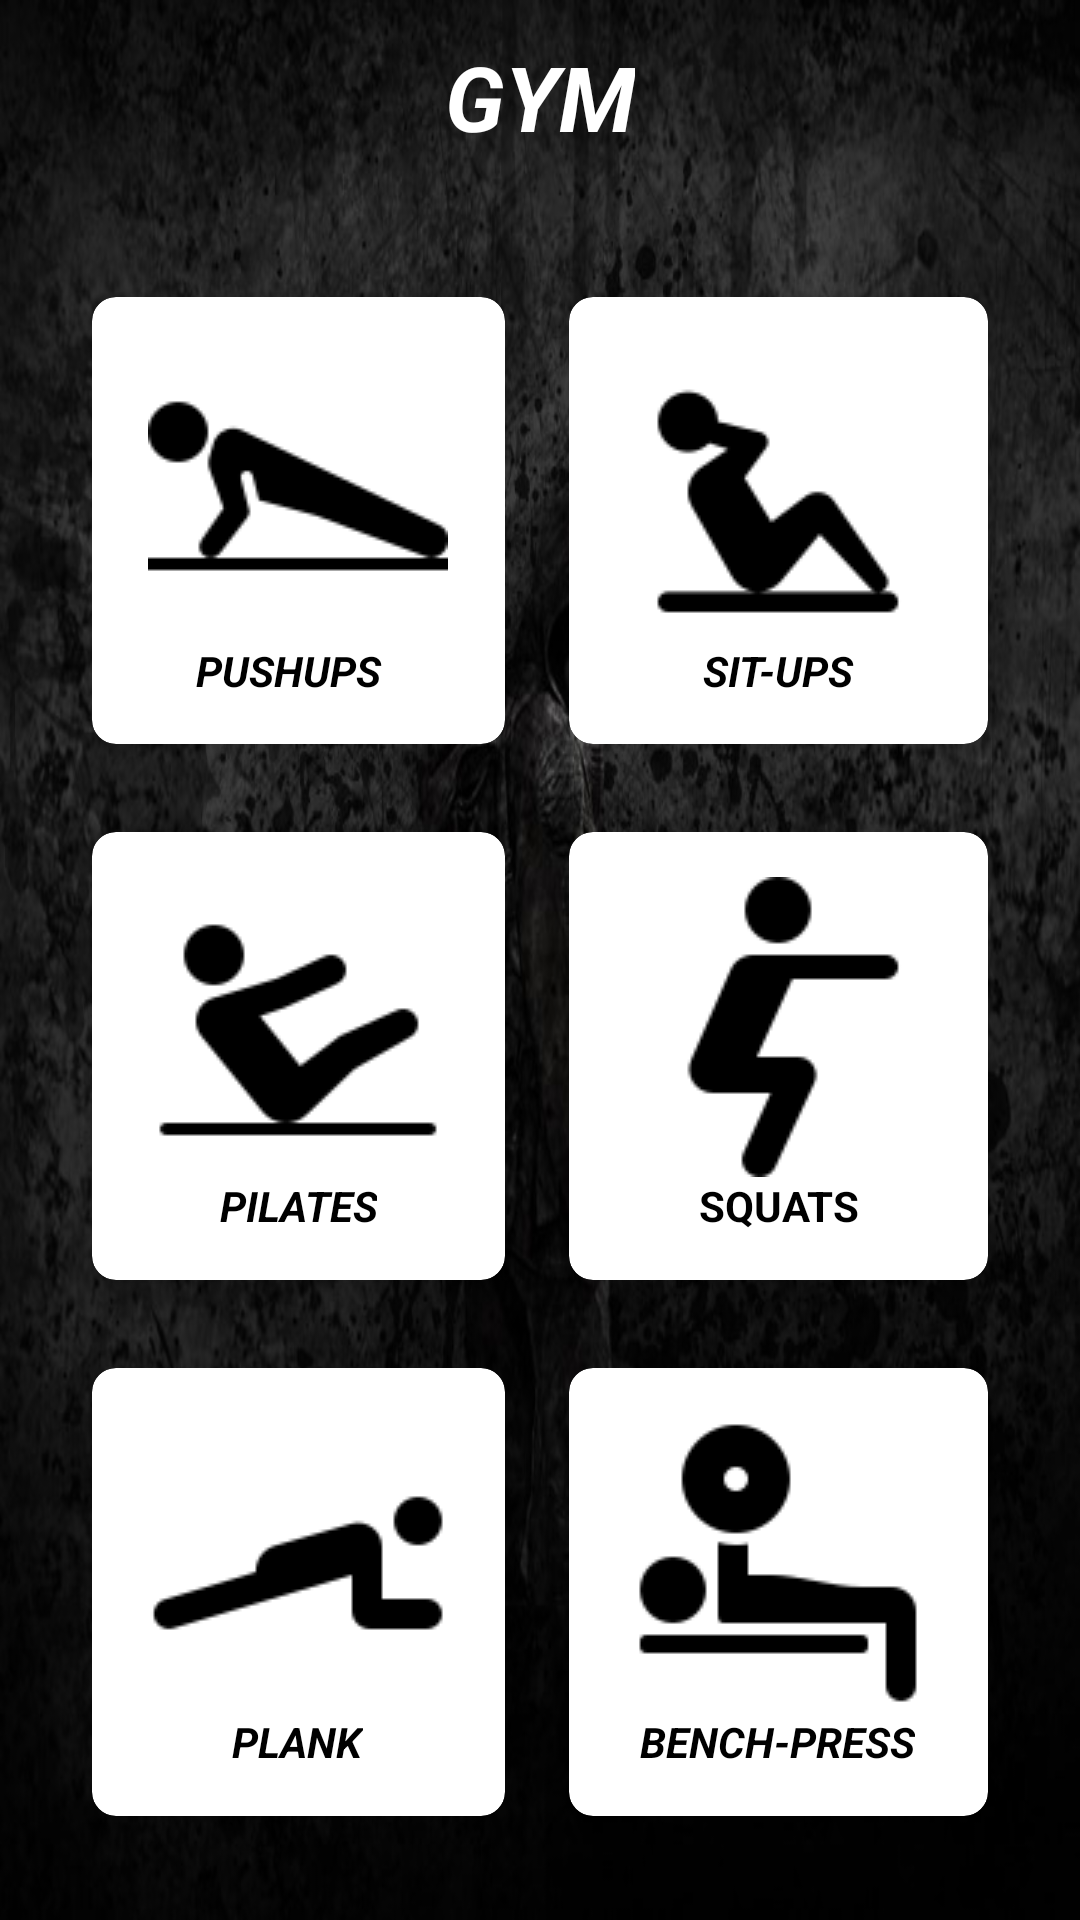

Layout XML and referenced resources for this Android screen:
<!-- AndroidManifest.xml: application theme Theme.Simplyhealthy -->
<!-- res/layout/activity_gym.xml -->
<?xml version="1.0" encoding="utf-8"?>
<RelativeLayout xmlns:android="http://schemas.android.com/apk/res/android"
    xmlns:app="http://schemas.android.com/apk/res-auto"
    xmlns:tools="http://schemas.android.com/tools"
    android:layout_width="match_parent"
    android:layout_height="match_parent"
    android:background="@drawable/black"
    tools:context=".GymActivity">

    <TextView
        android:id="@+id/titleHome"
        android:layout_width="wrap_content"
        android:layout_height="wrap_content"
        android:layout_centerHorizontal="true"
        android:layout_marginStart="12dp"
        android:layout_marginTop="12dp"
        android:layout_marginEnd="12dp"
        android:layout_marginBottom="12dp"
        android:text="GYM"
        android:textColor="#fff"
        android:textSize="30sp"
        android:textStyle="bold|italic" />

    <GridLayout
        android:layout_width="match_parent"
        android:layout_height="match_parent"
        android:layout_below="@+id/titleHome"
        android:layout_marginStart="20dp"
        android:layout_marginTop="20dp"
        android:layout_marginEnd="20dp"
        android:layout_marginBottom="20dp"
        android:columnCount="2"
        android:rowCount="3" >

        <androidx.cardview.widget.CardView
            android:id="@+id/cardLabtest"
            android:layout_width="wrap_content"
            android:layout_height="wrap_content"
            android:layout_row="0"
            android:layout_rowWeight="1"
            android:layout_column="0"
            android:layout_columnWeight="1"
            android:layout_gravity="fill"
            app:cardBackgroundColor="@color/white"
            app:cardCornerRadius="8dp"
            app:cardElevation="8dp"
            app:cardUseCompatPadding="true">

            <LinearLayout
                android:layout_width="wrap_content"
                android:layout_height="wrap_content"
                android:layout_gravity="center_vertical|center_horizontal"
                android:gravity="center"
                android:orientation="vertical">

                <ImageView
                    android:layout_width="wrap_content"
                    android:layout_height="wrap_content"
                    android:src="@drawable/pushups" />

                <TextView
                    android:layout_width="wrap_content"
                    android:layout_height="wrap_content"
                    android:text="        PUSHUPS          "
                    android:textAlignment="center"
                    android:textStyle="bold|italic"
                    android:textColor="@color/black"/>

            </LinearLayout>


        </androidx.cardview.widget.CardView>

        <androidx.cardview.widget.CardView
            android:id="@+id/cardBuyMedicine"
            android:layout_width="wrap_content"
            android:layout_height="wrap_content"
            android:layout_row="0"
            android:layout_rowWeight="1"
            android:layout_column="1"
            android:layout_columnWeight="1"
            android:layout_gravity="fill"
            app:cardBackgroundColor="@color/white"
            app:cardCornerRadius="8dp"
            app:cardElevation="8dp"
            app:cardUseCompatPadding="true">

            <LinearLayout
                android:layout_width="wrap_content"
                android:layout_height="wrap_content"
                android:layout_gravity="center_vertical|center_horizontal"
                android:gravity="center"
                android:orientation="vertical">

                <ImageView
                    android:layout_width="wrap_content"
                    android:layout_height="wrap_content"
                    android:src="@drawable/situps" />

                <TextView
                    android:layout_width="wrap_content"
                    android:layout_height="wrap_content"
                    android:text="           SIT-UPS           "
                    android:textAlignment= "center"
                    android:textStyle="bold|italic"
                    android:textColor="@color/black"/>

            </LinearLayout>


        </androidx.cardview.widget.CardView>

        <androidx.cardview.widget.CardView
            android:id="@+id/cardFindDoctor"
            android:layout_width="wrap_content"
            android:layout_height="wrap_content"
            android:layout_row="1"
            android:layout_rowWeight="1"
            android:layout_column="0"
            android:layout_columnWeight="1"
            android:layout_gravity="fill"
            app:cardBackgroundColor="@color/white"
            app:cardCornerRadius="8dp"
            app:cardElevation="8dp"
            app:cardUseCompatPadding="true">

            <LinearLayout
                android:layout_width="wrap_content"
                android:layout_height="wrap_content"
                android:layout_gravity="center_vertical|center_horizontal"
                android:gravity="center"
                android:orientation="vertical">

                <ImageView
                    android:layout_width="wrap_content"
                    android:layout_height="wrap_content"
                    android:src="@drawable/pilates" />

                <TextView
                    android:layout_width="wrap_content"
                    android:layout_height="wrap_content"
                    android:text="PILATES"
                    android:textAlignment="center"
                    android:textStyle="bold|italic"
                    android:textColor="@color/black"/>

            </LinearLayout>


        </androidx.cardview.widget.CardView>

        <androidx.cardview.widget.CardView
            android:id="@+id/cardHealthDoctor"
            android:layout_width="wrap_content"
            android:layout_height="wrap_content"
            android:layout_row="1"
            android:layout_rowWeight="1"
            android:layout_column="1"
            android:layout_columnWeight="1"
            android:layout_gravity="fill"
            app:cardBackgroundColor="@color/white"
            app:cardCornerRadius="8dp"
            app:cardElevation="8dp"
            app:cardUseCompatPadding="true">

            <LinearLayout
                android:layout_width="wrap_content"
                android:layout_height="wrap_content"
                android:layout_gravity="center_vertical|center_horizontal"
                android:gravity="center"
                android:orientation="vertical">

                <ImageView
                    android:layout_width="wrap_content"
                    android:layout_height="wrap_content"
                    android:src="@drawable/squats" />

                <TextView
                    android:layout_width="wrap_content"
                    android:layout_height="wrap_content"
                    android:text="     SQUATS     "
                    android:textAlignment="center"
                    android:textStyle="bold"
                    android:textColor="@color/black"/>

            </LinearLayout>


        </androidx.cardview.widget.CardView>

        <androidx.cardview.widget.CardView
            android:id="@+id/cardOrderDetails"
            android:layout_width="wrap_content"
            android:layout_height="wrap_content"
            android:layout_row="2"
            android:layout_rowWeight="1"
            android:layout_column="0"
            android:layout_columnWeight="1"
            android:layout_gravity="fill"
            app:cardBackgroundColor="@color/white"
            app:cardCornerRadius="8dp"
            app:cardElevation="8dp"
            app:cardUseCompatPadding="true">

            <LinearLayout
                android:layout_width="wrap_content"
                android:layout_height="wrap_content"
                android:layout_gravity="center_vertical|center_horizontal"
                android:gravity="center"
                android:orientation="vertical">

                <ImageView
                    android:layout_width="wrap_content"
                    android:layout_height="wrap_content"
                    android:src="@drawable/plank" />

                <TextView
                    android:layout_width="wrap_content"
                    android:layout_height="wrap_content"
                    android:text="PLANK"
                    android:textAlignment="center"
                    android:textStyle="bold|italic"
                    android:textColor="@color/black"/>

            </LinearLayout>


        </androidx.cardview.widget.CardView>

        <androidx.cardview.widget.CardView
            android:id="@+id/cardExit"
            android:layout_width="wrap_content"
            android:layout_height="wrap_content"
            android:layout_row="2"
            android:layout_rowWeight="1"
            android:layout_column="1"
            android:layout_columnWeight="1"
            android:layout_gravity="fill"
            app:cardBackgroundColor="@color/white"
            app:cardCornerRadius="8dp"
            app:cardElevation="8dp"
            app:cardUseCompatPadding="true">

            <LinearLayout
                android:layout_width="wrap_content"
                android:layout_height="wrap_content"
                android:layout_gravity="center_vertical|center_horizontal"
                android:gravity="center"
                android:orientation="vertical">

                <ImageView
                    android:layout_width="wrap_content"
                    android:layout_height="wrap_content"
                    android:src="@drawable/benchpress" />

                <TextView
                    android:layout_width="wrap_content"
                    android:layout_height="wrap_content"
                    android:text="BENCH-PRESS"
                    android:textAlignment="center"
                    android:textStyle="bold|italic"
                    android:textColor="@color/black"/>

            </LinearLayout>


        </androidx.cardview.widget.CardView>





    </GridLayout>

</RelativeLayout>
<!-- resources referenced by this layout -->
<resources>
  <color name="black">#FF000000</color>
  <color name="white">#FFFFFFFF</color>
  <!-- drawable benchpress: png bitmap (drawable, 1207 bytes) -->
  <!-- drawable black: jpg bitmap (drawable, 104530 bytes) -->
  <!-- drawable pilates: png bitmap (drawable, 1303 bytes) -->
  <!-- drawable plank: png bitmap (drawable, 935 bytes) -->
  <!-- drawable pushups: png bitmap (drawable, 1211 bytes) -->
  <!-- drawable situps: png bitmap (drawable, 1367 bytes) -->
  <!-- drawable squats: png bitmap (drawable, 1134 bytes) -->
  <style name="Theme.Simplyhealthy" parent="Base.Theme.Simplyhealthy" />
  <style name="Base.Theme.Simplyhealthy" parent="Theme.Material3.DayNight.NoActionBar">
          
          
      </style>
</resources>
